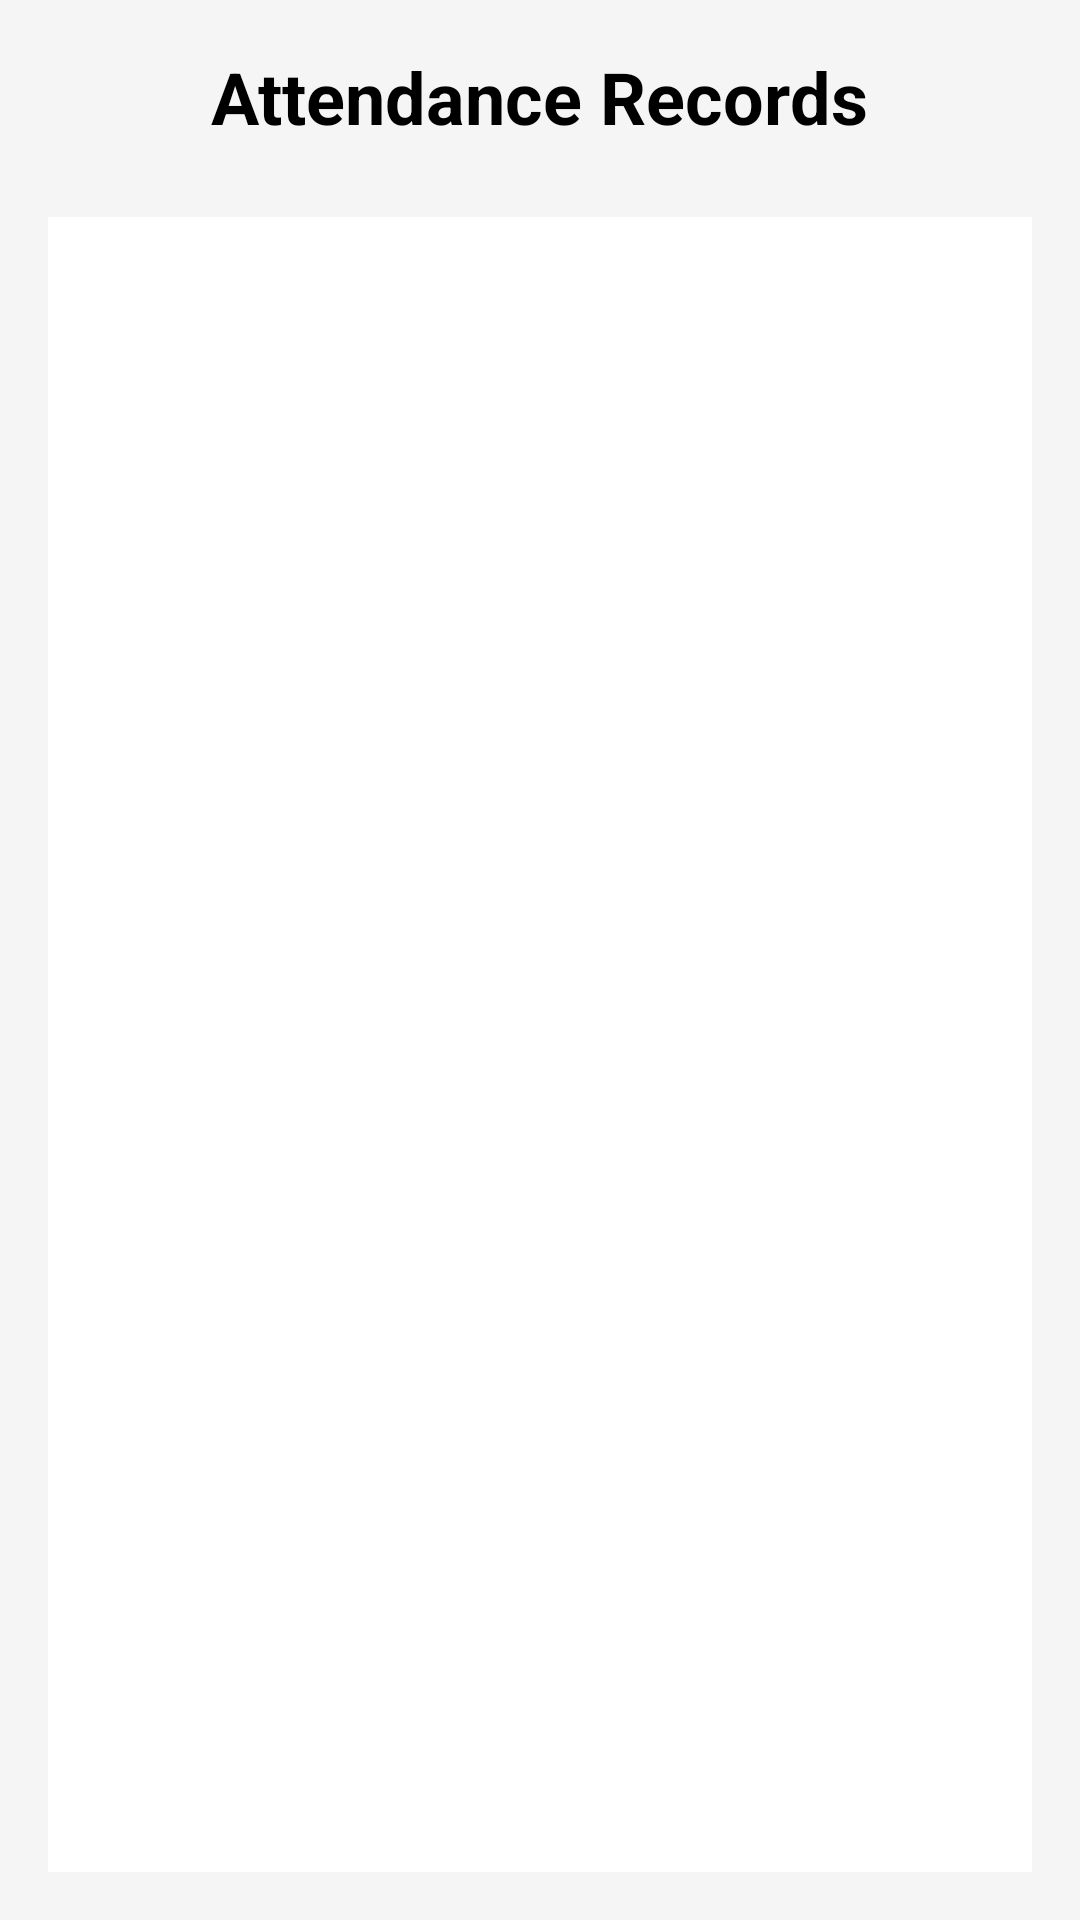

Layout XML and referenced resources for this Android screen:
<!-- AndroidManifest.xml: application theme Theme.AttendanceTracker -->
<!-- res/layout/activity_view_attendance.xml -->
<?xml version="1.0" encoding="utf-8"?>
<LinearLayout xmlns:android="http://schemas.android.com/apk/res/android"
    android:layout_width="match_parent"
    android:layout_height="match_parent"
    android:orientation="vertical"
    android:padding="16dp"
    android:background="#F5F5F5">

    
    <TextView
        android:id="@+id/tvTitle"
        android:layout_width="wrap_content"
        android:layout_height="wrap_content"
        android:text="Attendance Records"
        android:textSize="24sp"
        android:textStyle="bold"
        android:textColor="#000"
        android:layout_gravity="center"
        android:paddingBottom="24dp" />

    
    <ProgressBar
        android:id="@+id/progressBar"
        android:layout_width="wrap_content"
        android:layout_height="wrap_content"
        android:layout_gravity="center"
        android:visibility="gone"
        android:indeterminateTint="#6200EE" />

    
    <ListView
        android:id="@+id/lvAttendanceRecords"
        android:layout_width="match_parent"
        android:layout_height="0dp"
        android:layout_weight="1"
        android:divider="@android:color/darker_gray"
        android:dividerHeight="1dp"
        android:paddingTop="16dp"
        android:paddingBottom="16dp"
        android:background="#FFFFFF" />

</LinearLayout>
<!-- resources referenced by this layout -->
<resources>
  <style name="Theme.AttendanceTracker" parent="Base.Theme.AttendanceTracker" />
  <style name="Base.Theme.AttendanceTracker" parent="Theme.Material3.DayNight.NoActionBar">
          
          
      </style>
</resources>
